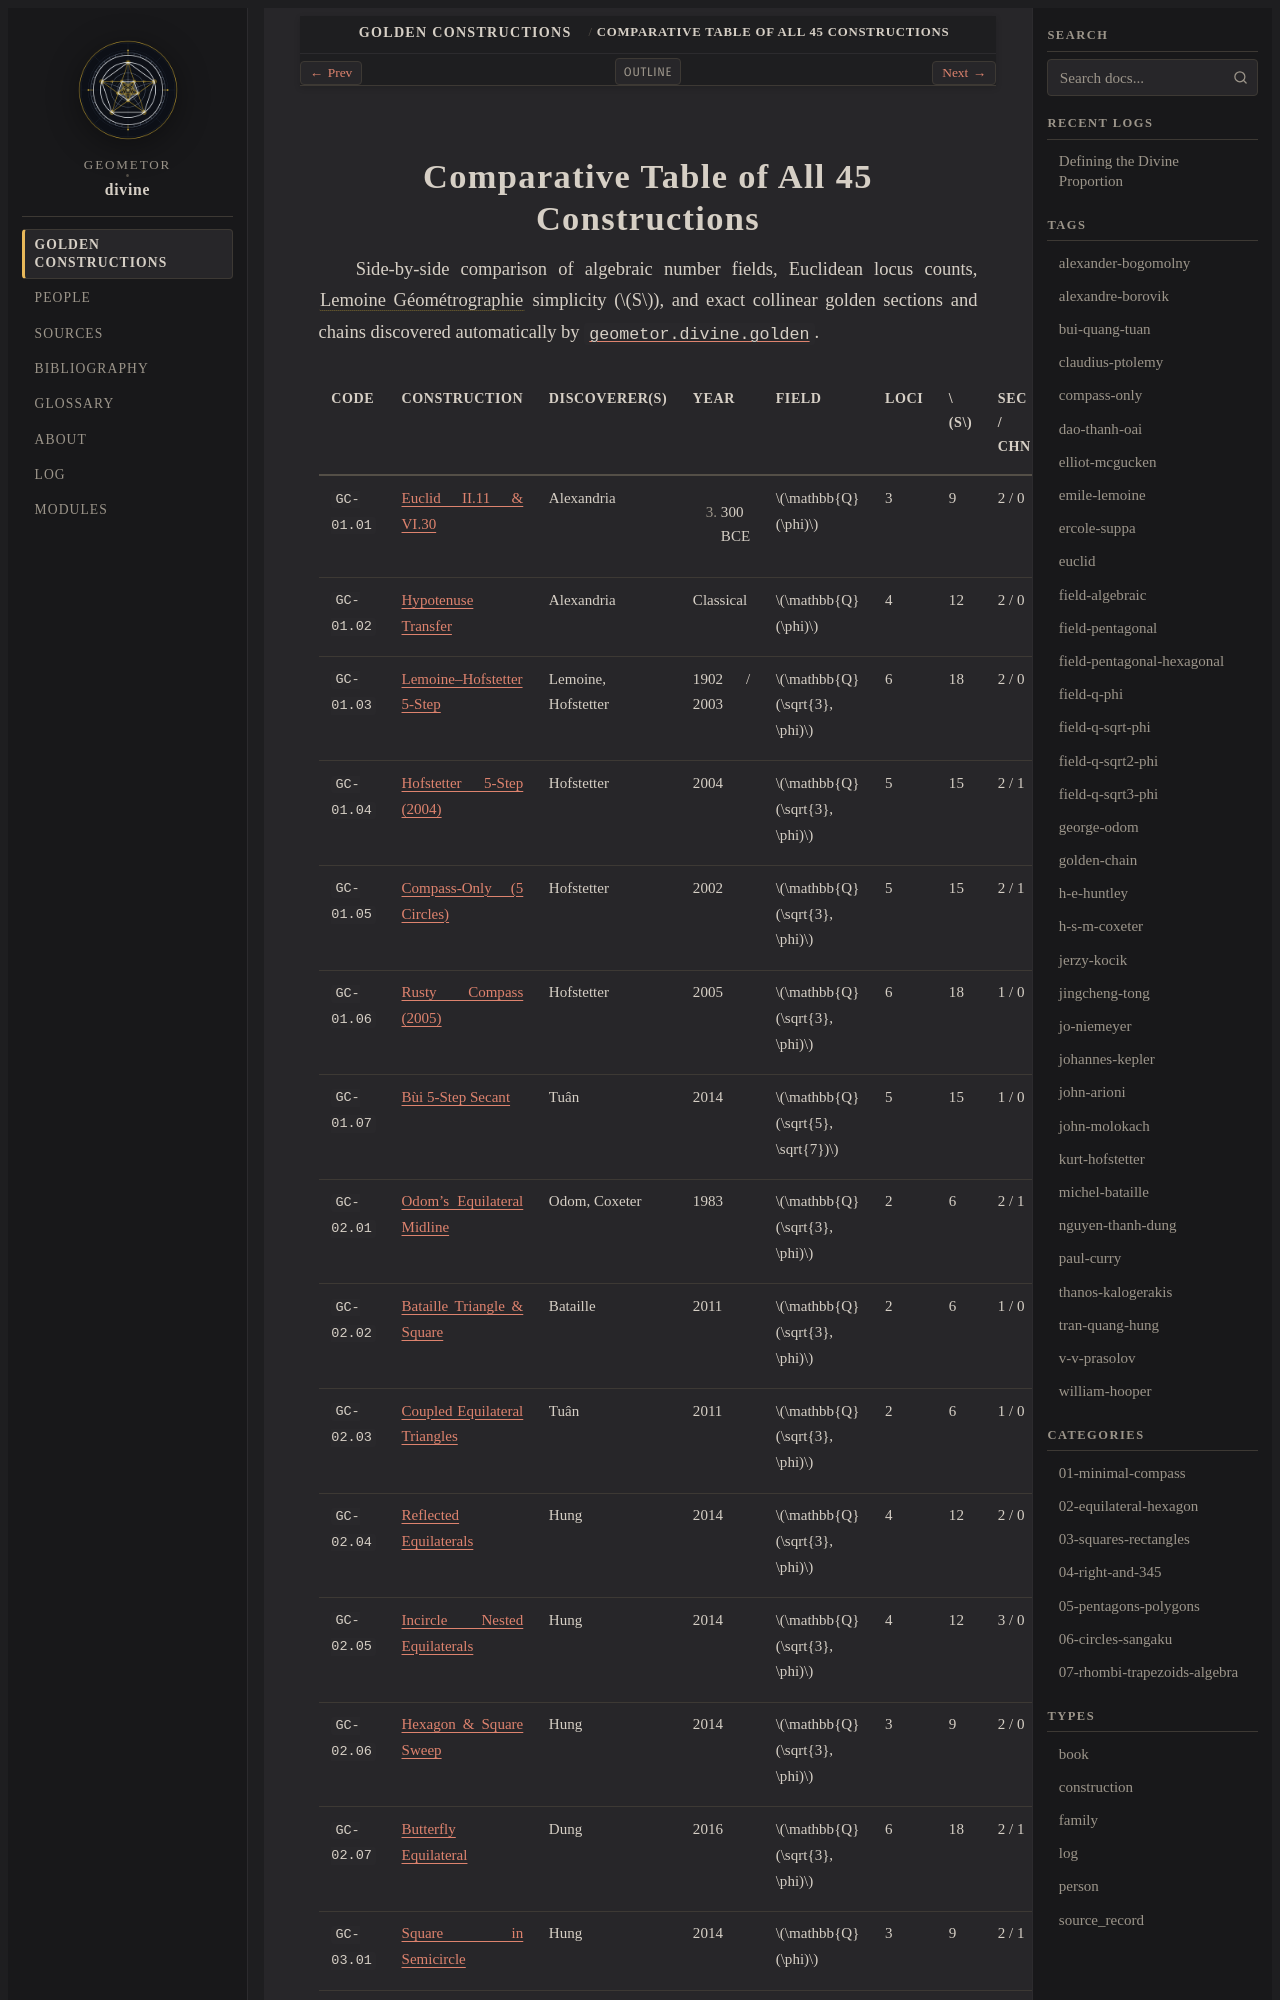

repository: geometor/divine · page: constructions/comparative_table.html · generator: sphinx

Comparative Table of All 45 Constructions
=========================================

Side-by-side comparison of algebraic number fields, Euclidean locus counts, :term:`Lemoine Géométrographie <geometrographie>` simplicity (:math:`S`), and exact collinear golden sections and chains discovered automatically by :mod:`geometor.divine.golden`.

.. list-table::
   :widths: 11 31 19 8 13 6 6 6
   :header-rows: 1
